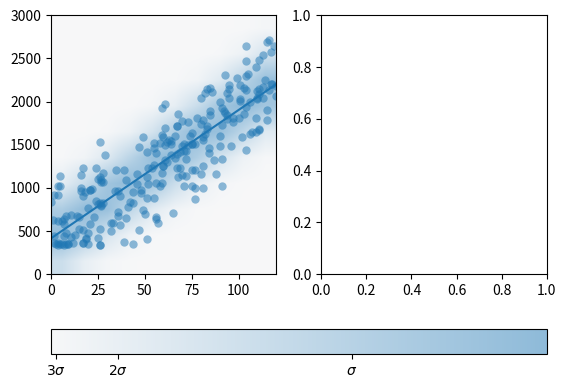

This figure's Python source: (Note: this script raises an exception after producing the figure.)
import math
import random

import numpy as np
from matplotlib import pyplot as plt
import matplotlib as mpl

import seaborn as sns


class Sensor(object):

    def __init__(self, name, **kwargs):
        self.name = name
        for key, value in kwargs.items():
            setattr(self, key, value)

    def read(self, variable):
        reading = self.intersect + variable * self.slope
        return random.gauss(reading, self.sigma)

    def fit(self, data):
        slope, intercept = np.polyfit(
            [o for o, r in data], [r for o, r in data], 1)
        error = 0.0
        n_samples = len(data)
        for occupants, reading in data:
            error += (occupants * slope + intercept - reading)**2

        sigma = np.sqrt(error / (n_samples - 1))

        def model(occupants):
            return occupants * slope + intercept

        def predictor(sensor_reading):
            return (sensor_reading - intercept) / slope

        self.model = model
        self.predictor = predictor
        self.model_sigma = sigma
        self.predictor_sigma = sigma / slope

    def round_up(self, reading):
        scale = float(self.round_level)
        return int(math.ceil(reading / float(scale)) * scale)

    def round_down(self, reading):
        scale = float(self.round_level)
        return int(math.floor(reading / float(scale)) * scale)


class TrainCar(object):

    max_occupants = 120
    occupant_range = range(0, max_occupants+1)

    def __init__(self, occupants=0):
        self.sigma = self.max_occupants / 5
        self.occupants = occupants
        self.sensor_array = [
            Sensor("co2", intersect=350, slope=15, sigma=10, round_level=500),
            Sensor("temp", intersect=0, slope=0.25, sigma=2, round_level=10)
        ]

    def read_sensors(self):
        reading_dict = {}
        for sensor in self.sensor_array:
            occupants = max(0, random.gauss(self.occupants, self.sigma))
            reading_dict[sensor.name] = sensor.read(occupants)
        return reading_dict

    def run_experiment(self, datapoints=1000):
        """Generates fake sensor data"""

        data = []

        for _ in range(datapoints):
            self.occupants = random.randrange(self.max_occupants + 1)
            data.append((self.occupants, self.read_sensors()))

        for i, sensor in enumerate(self.sensor_array):
            color = sns.color_palette()[i]
            sensor_data = [(o, r[sensor.name]) for o, r in data]
            sensor.fit(sensor_data)
            f, (ax_left, ax_right) = plt.subplots(nrows=1, ncols=2)
            occupants, readings = (np.array(array) for array in zip(*sensor_data))
            ax_left.set_xlim(min(occupants), max(occupants))
            ax_left.set_ylim(
                sensor.round_down(min(readings)),
                sensor.round_up(max(readings))
            )
            ax_left.scatter(occupants, readings, lw=0, alpha=0.5, color=color)
            fit_line = [sensor.model(x) for x in self.occupant_range]
            ax_left.plot(self.occupant_range, fit_line, color=color)

            x_range = np.linspace(ax_left.get_xlim()[0], ax_left.get_xlim()[1], 10)
            y_range = np.linspace(ax_left.get_ylim()[0], ax_left.get_ylim()[1], 10)

            xx, yy = np.meshgrid(x_range, y_range)
            zz = xx + yy

            for i in range(len(x_range)):
                for j in range(len(y_range)):
                    zz[j, i] = gaussian(yy[j, i], sensor.model(xx[j, i]), sensor.model_sigma)

            pal = sns.light_palette(color, as_cmap=True)

            im = ax_left.imshow(
                zz, origin='lower', interpolation='bilinear',
                cmap=pal, alpha=0.5, aspect='auto',
                extent=(x_range[0], x_range[-1], y_range[0], y_range[-1])
            )

            cax, kw = mpl.colorbar.make_axes([ax_left, ax_right], location="bottom")
            cbar = plt.colorbar(im, cax=cax, alpha=0.5, extend='neither', ticks=[
                gaussian(3 * sensor.model_sigma, 0, sensor.model_sigma),
                gaussian(2 * sensor.model_sigma, 0, sensor.model_sigma),
                gaussian(sensor.model_sigma, 0, sensor.model_sigma),
                gaussian(0, 0, sensor.model_sigma),
            ], **kw)
            # cbar.solids.set_edgecolor("face")

            cbar.set_ticklabels(
                ['$3 \sigma$', '$2 \sigma$', '$\sigma$', 'max'],
                update_ticks=True
            )

            reading_vector = np.linspace(min(readings), max(readings))

            # this is really stupid copy-pasta, needs to be undone, like yesterday
            ax_right.set_ylim(min(occupants), max(occupants))
            ax_right.set_xlim(
                sensor.round_down(min(readings)),
                sensor.round_up(max(readings))
            )
            ax_right.scatter(readings, occupants, lw=0, alpha=0.5, color=color)
            fit_line = [sensor.predictor(x) for x in reading_vector]
            ax_right.plot(reading_vector, fit_line, color=color)

            x_range = np.linspace(ax_right.get_xlim()[0], ax_right.get_xlim()[1], 10)
            y_range = np.linspace(ax_right.get_ylim()[0], ax_right.get_ylim()[1], 10)

            xx, yy = np.meshgrid(x_range, y_range)
            zz = xx + yy

            for i in range(len(x_range)):
                for j in range(len(y_range)):
                    zz[j, i] = gaussian(yy[j, i], sensor.predictor(xx[j, i]), sensor.predictor_sigma)

            pal = sns.light_palette(color, as_cmap=True)

            im = ax_right.imshow(
                zz, origin='lower', interpolation='bilinear',
                cmap=pal, alpha=0.5, aspect='auto',
                extent=(x_range[0], x_range[-1], y_range[0], y_range[-1])
            )


            f.savefig("experiment_plots/"+sensor.name+".png")


        self.experiment_data = data



def plot_predictor(reading_range, predictor, filename, round_level=1, readings=[]):

    palette = sns.color_palette()

    reading_vector = np.linspace(*reading_range)
    fit_vector = np.array([predictor(r)[0] for r in reading_vector])
    _, sigma = predictor(reading_vector[0])
    # error_vector = [sigma] * len(reading_vector)

    plt.clf()
    ax = plt.gca()
    ax.set_xlim([reading_vector[0], reading_vector[-1]])
    ax.set_ylim([round_down(fit_vector[0], round_level),
                 round_up(fit_vector[-1], round_level)])

    ax.plot(reading_vector, fit_vector, color=palette[1])

    x_range = np.linspace(ax.get_xlim()[0], ax.get_xlim()[1], 100)
    y_range = np.linspace(ax.get_ylim()[0], ax.get_ylim()[1], 100)

    xx, yy = np.meshgrid(x_range, y_range)
    zz = xx + yy

    for i in range(len(x_range)):
        for j in range(len(y_range)):
            zz[j, i] = gaussian(yy[j, i], *predictor(xx[j, i]))

    if readings:
        ax.vlines(readings, ax.get_ylim()[
                  0], ax.get_ylim()[-1], linestyles='dotted')

    pal = sns.light_palette("green", as_cmap=True)

    im = plt.imshow(zz,  interpolation='bilinear', origin='lower',
                    cmap=pal, alpha=0.5, aspect='auto',
                    extent=(x_range[0], x_range[-1], y_range[0], y_range[-1]))
    cb = plt.colorbar(im, orientation='vertical', ticks=[
        gaussian(3 * sigma, 0, sigma),
        gaussian(2 * sigma, 0, sigma),
        gaussian(sigma, 0, sigma),
        gaussian(0, 0, sigma),
    ],
        drawedges=True
    )
    cb.set_ticklabels(['$3 \sigma$', '$2 \sigma$',
                       '$\sigma$', 'max'], update_ticks=True)
    plt.savefig(filename)


def plot_readings(reading_vector, predictor, filename, x_range=[0, 15], fuse=False):
    plt.clf()
    ax = plt.gca()
    x_vector = np.linspace(*x_range)
    palette = sns.color_palette()
    fusion = None
    for reading in reading_vector:
        occupants, sigma = predictor(reading)
        if fuse:
            if not fusion:
                fusion = occupants, sigma
            else:
                fusion = bayesian_update(fusion, (occupants, sigma))
        y_vector = 100 * gaussian(x_vector, occupants, sigma)
        ax.plot(x_vector, y_vector, color=palette[1])
        ax.vlines(occupants, 0, max(y_vector), linestyles='dotted',
                  label='{}ppm'.format(reading))

    if fuse:
        y_vector = 100 * gaussian(x_vector, *fusion)
        ax.plot(x_vector, y_vector, color=palette[3])

    ax.set_ylim(0, 10)
    ax.set_xlim(*x_range)
    plt.savefig(filename)


def gaussian(x, mu, sig):
    return np.exp(-np.power(x - mu, 2.) / (2 * np.power(sig, 2.))) / (sig * np.sqrt(2. * np.pi))


def bayesian_update(gaussian_a, gaussian_b):
    mu_a, sigma_a = gaussian_a
    mu_b, sigma_b = gaussian_b
    mu = ((sigma_a**2) * mu_b + (sigma_b**2)
          * mu_a) / (sigma_a**2 + sigma_b**2)
    sigma = np.sqrt(((sigma_a * sigma_b)**2) / (sigma_a**2 + sigma_b**2))

    return mu, sigma

if __name__ == "__main__":

    train_car = TrainCar()
    co2_sensor = train_car.sensor_array[0]
    # experiment_data =
    train_car.run_experiment(datapoints=250)
    # co2_data = [(o, r["co2"]) for o, r in experiment_data]

    # co2_data = generate(350, 60, 10, 15, 5, 250)
    # co2_sensor_model, co2_predictor = fit(co2_data)
    # plot_sensor_model(co2_data, co2_sensor.model,
    #                   'co2_experiment.png', round_level=500)
    # plot_predictor([0, 2500], co2_sensor.predictor,
    #                'co2_predictor.png', round_level=10)
    # plot_predictor([0, 2500], co2_sensor.predictor,
    #                'co2_predictor1.png', round_level=10, readings=[733])
    # plot_predictor([0, 2500], co2_sensor.predictor, 'co2_predictor2.png',
    #                round_level=10, readings=[733, 1037])
    # plot_predictor([0, 2500], co2_sensor.predictor, 'co2_predictor3.png',
    #                round_level=10, readings=[733, 790, 1037, 500, 699])

    # plot_readings([733], co2_sensor.predictor, 'co2_readings1.png', x_range=[0, train_car.max_occupants])
    # plot_readings([733, 1037], co2_sensor.predictor,
    #               'co2_readings2a.png', x_range=[0, train_car.max_occupants], fuse=False)
    # plot_readings([733, 1037], co2_sensor.predictor,
    #               'co2_readings2b.png', x_range=[0, train_car.max_occupants], fuse=True)
    # plot_readings([733, 790, 1037, 500, 699], co2_sensor.predictor,
    #               'co2_readings3.png', x_range=[0, train_car.max_occupants], fuse=True)

    # temp_data = generate(19, 0.6, 0.5, 15, 5, 250)
    # temp_sensor_model, temp_predictor = fit(temp_data)
    # plot_sensor_model(temp_data, temp_sensor_model,
    #                   'temp_experiment.png', round_level=5)
    # plot_predictor([10, 40], temp_predictor,
    #                'temp_predictor.png', round_level=10)
